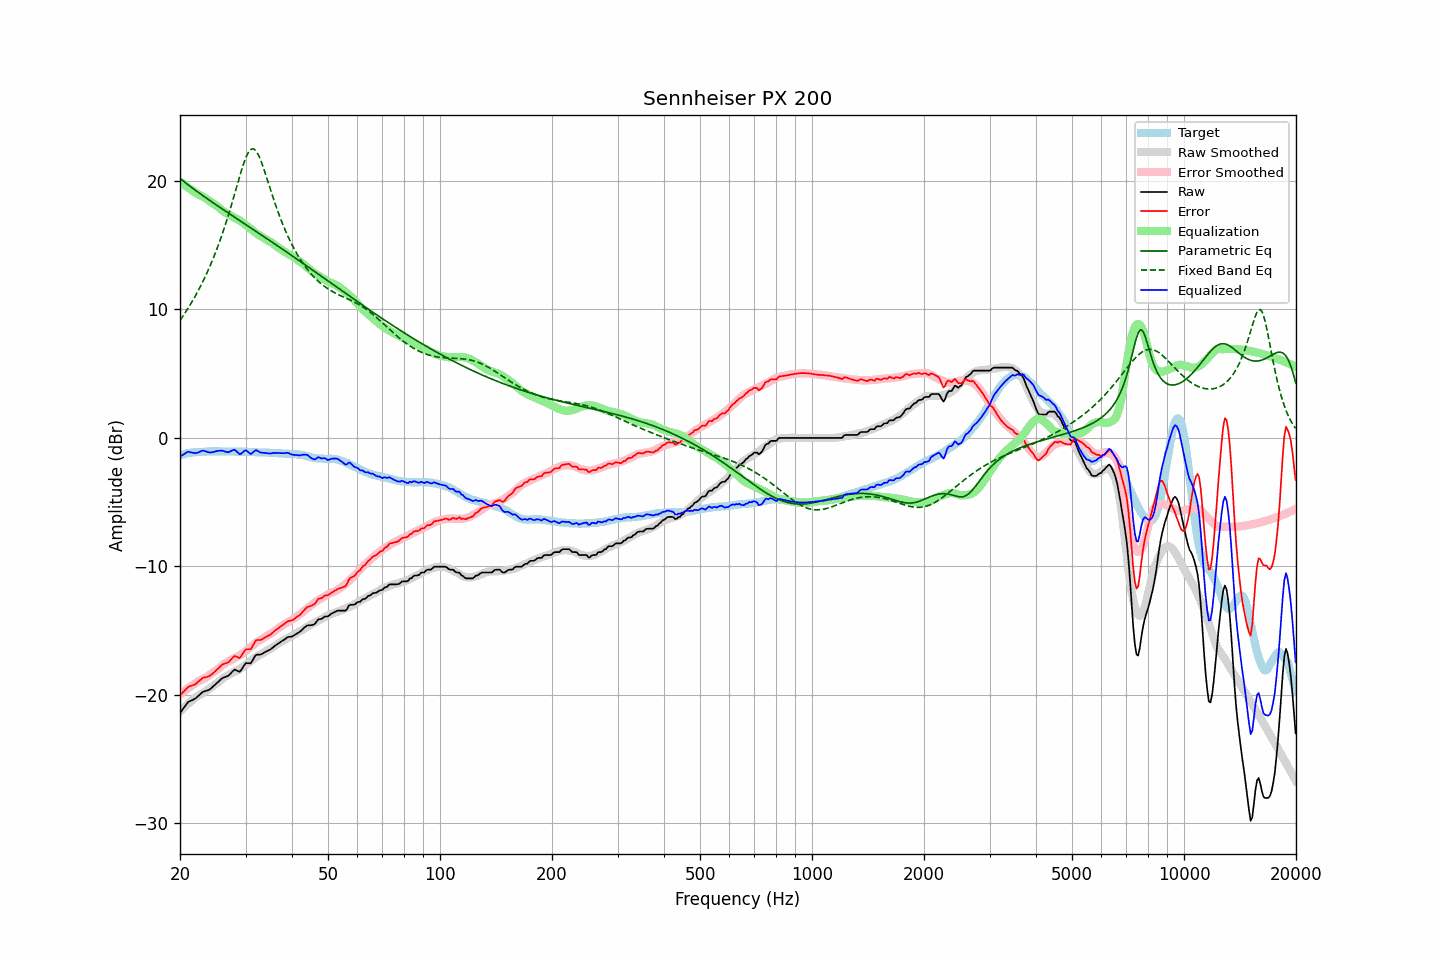

The file beside this chart, header and first rows:
frequency, raw, error, smoothed, error_smoothed, equalization, parametric_eq, fixed_band_eq, equalized_raw, equalized_smoothed, target
20.00, -21.42, -20.06, -21.32, -19.98, 19.98, 20.20, 9.15, -1.44, -1.34, -1.36
20.20, -21.25, -19.93, -21.19, -19.88, 19.88, 20.10, 9.33, -1.37, -1.31, -1.32
20.40, -21.08, -19.79, -21.06, -19.78, 19.78, 20.00, 9.51, -1.30, -1.28, -1.29
20.61, -20.91, -19.65, -20.94, -19.68, 19.68, 19.90, 9.70, -1.23, -1.26, -1.26
20.81, -20.73, -19.51, -20.82, -19.59, 19.59, 19.81, 9.89, -1.14, -1.23, -1.22
21.02, -20.57, -19.39, -20.71, -19.50, 19.50, 19.71, 10.09, -1.07, -1.21, -1.18
21.23, -20.51, -19.34, -20.59, -19.41, 19.41, 19.62, 10.29, -1.10, -1.19, -1.17
21.44, -20.45, -19.30, -20.49, -19.32, 19.32, 19.52, 10.50, -1.13, -1.17, -1.15
21.66, -20.39, -19.26, -20.38, -19.23, 19.23, 19.43, 10.71, -1.16, -1.15, -1.13
21.87, -20.33, -19.21, -20.28, -19.15, 19.15, 19.33, 10.93, -1.18, -1.13, -1.12
22.09, -20.25, -19.14, -20.18, -19.07, 19.07, 19.24, 11.16, -1.18, -1.12, -1.11
22.31, -20.13, -19.02, -20.09, -18.99, 18.99, 19.15, 11.39, -1.14, -1.10, -1.11
22.54, -20.02, -18.92, -20.02, -18.92, 18.92, 19.06, 11.62, -1.10, -1.09, -1.10
22.76, -19.90, -18.81, -19.95, -18.86, 18.86, 18.97, 11.87, -1.04, -1.09, -1.09
22.99, -19.79, -18.70, -19.88, -18.80, 18.80, 18.88, 12.12, -0.99, -1.08, -1.09
23.22, -19.74, -18.66, -19.80, -18.73, 18.73, 18.79, 12.37, -1.01, -1.07, -1.08
23.45, -19.70, -18.63, -19.72, -18.66, 18.66, 18.71, 12.64, -1.04, -1.07, -1.07
23.69, -19.66, -18.60, -19.63, -18.57, 18.57, 18.62, 12.91, -1.09, -1.06, -1.06
23.92, -19.61, -18.56, -19.54, -18.48, 18.48, 18.53, 13.19, -1.13, -1.06, -1.05
24.16, -19.53, -18.49, -19.44, -18.39, 18.39, 18.44, 13.48, -1.14, -1.05, -1.04
24.40, -19.42, -18.39, -19.35, -18.30, 18.30, 18.36, 13.78, -1.11, -1.05, -1.03
24.65, -19.31, -18.27, -19.27, -18.22, 18.22, 18.27, 14.08, -1.09, -1.05, -1.04
24.89, -19.20, -18.16, -19.19, -18.14, 18.14, 18.19, 14.40, -1.06, -1.04, -1.04
25.14, -19.08, -18.04, -19.10, -18.06, 18.06, 18.10, 14.73, -1.02, -1.04, -1.04
25.39, -18.97, -17.93, -19.00, -17.96, 17.96, 18.02, 15.06, -1.00, -1.04, -1.04
25.65, -18.85, -17.81, -18.90, -17.86, 17.86, 17.93, 15.41, -0.99, -1.04, -1.04
25.91, -18.73, -17.67, -18.79, -17.74, 17.74, 17.85, 15.77, -0.99, -1.04, -1.06
26.16, -18.66, -17.61, -18.69, -17.64, 17.64, 17.77, 16.13, -1.02, -1.05, -1.05
26.43, -18.62, -17.57, -18.60, -17.55, 17.55, 17.68, 16.51, -1.07, -1.05, -1.05
26.69, -18.57, -17.52, -18.53, -17.48, 17.48, 17.60, 16.90, -1.09, -1.05, -1.05
26.96, -18.53, -17.48, -18.47, -17.41, 17.41, 17.51, 17.31, -1.12, -1.06, -1.05
27.23, -18.41, -17.36, -18.40, -17.34, 17.34, 17.43, 17.72, -1.07, -1.06, -1.05
27.50, -18.27, -17.22, -18.33, -17.27, 17.27, 17.35, 18.14, -1.00, -1.06, -1.05
27.77, -18.14, -17.08, -18.25, -17.19, 17.19, 17.27, 18.57, -0.95, -1.06, -1.06
28.05, -18.04, -16.98, -18.19, -17.13, 17.13, 17.18, 19.00, -0.91, -1.06, -1.06
28.33, -18.10, -17.02, -18.13, -17.07, 17.07, 17.10, 19.44, -1.03, -1.07, -1.08
28.62, -18.15, -17.08, -18.08, -17.01, 17.01, 17.02, 19.88, -1.14, -1.07, -1.07
28.90, -18.21, -17.14, -18.01, -16.94, 16.94, 16.93, 20.31, -1.27, -1.07, -1.07
29.19, -18.09, -17.01, -17.93, -16.86, 16.86, 16.85, 20.73, -1.23, -1.07, -1.08
29.48, -17.89, -16.82, -17.84, -16.76, 16.76, 16.77, 21.13, -1.12, -1.08, -1.07
29.78, -17.68, -16.61, -17.75, -16.67, 16.67, 16.69, 21.50, -1.01, -1.08, -1.07
30.08, -17.53, -16.46, -17.66, -16.57, 16.57, 16.60, 21.83, -0.96, -1.09, -1.07
30.38, -17.54, -16.45, -17.57, -16.48, 16.48, 16.52, 22.10, -1.06, -1.09, -1.09
30.68, -17.54, -16.45, -17.48, -16.39, 16.39, 16.44, 22.31, -1.15, -1.10, -1.09
30.99, -17.55, -16.45, -17.39, -16.29, 16.29, 16.36, 22.45, -1.26, -1.10, -1.10
31.30, -17.35, -16.25, -17.29, -16.18, 16.18, 16.27, 22.51, -1.17, -1.10, -1.10
31.61, -17.13, -16.03, -17.18, -16.07, 16.07, 16.19, 22.48, -1.06, -1.11, -1.10
31.93, -16.92, -15.80, -17.09, -15.97, 15.97, 16.11, 22.38, -0.95, -1.11, -1.12
32.24, -16.87, -15.74, -17.00, -15.88, 15.88, 16.02, 22.21, -0.99, -1.12, -1.13
32.57, -16.87, -15.74, -16.93, -15.81, 15.81, 15.94, 21.97, -1.06, -1.13, -1.13
32.89, -16.87, -15.74, -16.87, -15.73, 15.73, 15.86, 21.68, -1.14, -1.13, -1.13
33.22, -16.82, -15.69, -16.80, -15.66, 15.66, 15.77, 21.35, -1.16, -1.14, -1.13
33.55, -16.74, -15.60, -16.72, -15.58, 15.58, 15.69, 20.99, -1.16, -1.14, -1.14
33.89, -16.67, -15.53, -16.64, -15.50, 15.50, 15.61, 20.61, -1.17, -1.15, -1.14
34.23, -16.60, -15.46, -16.56, -15.41, 15.41, 15.52, 20.23, -1.19, -1.15, -1.14
34.57, -16.55, -15.40, -16.50, -15.34, 15.34, 15.44, 19.83, -1.21, -1.16, -1.15
34.92, -16.49, -15.33, -16.44, -15.28, 15.28, 15.35, 19.44, -1.21, -1.16, -1.16
35.27, -16.40, -15.24, -16.37, -15.20, 15.20, 15.27, 19.05, -1.20, -1.17, -1.16
35.62, -16.29, -15.12, -16.29, -15.12, 15.12, 15.18, 18.67, -1.17, -1.17, -1.17
35.97, -16.19, -15.01, -16.20, -15.02, 15.02, 15.10, 18.30, -1.16, -1.18, -1.18
... 635 more rows
